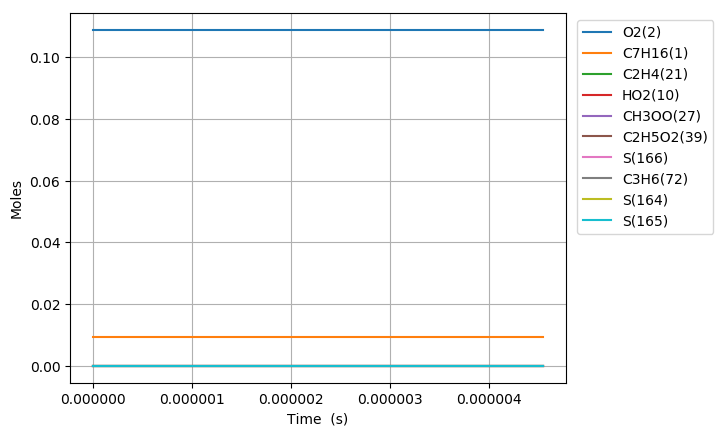

The data file committed next to this chart (first rows):
Time (s), Volume (m^3), H(3), O(4), OH(5), H2(6), H2O(7), Ar(8), He(9), HO2(10), H2O2(11), CO(12), CO2(13), HOCO(14), CH2O(15), HCO(16), CH3(17), CH4(18), CH2(19), CH(20), C2H4(21), CH3OH(22), CH2(S)(23), CH2OH(24)
0.0, 0.003808, 0.0, 0.0, 0.0, 0.0, 0.0, 0.0, 0.0, 0.0, 0.0, 0.0, 0.0, 0.0, 0.0, 0.0, 0.0, 0.0, 0.0, 0.0, 0.0, 0.0, 0.0, 0.0
1e-15, 0.003808, 2.6083670610455467e-25, 2.8655562695413909e-33, 3.8657901216043835e-32, 1.0938081907044352e-33, 2.6309063613684273e-40, 0.0, 0.0, 2.6744731403562329e-23, 3.7217769426117685e-35, 2.6105135998297703e-50, 4.6310997199187789e-51, 1.8404422173372686e-63, 2.1509216214974479e-32, 4.2935183878825666e-48, 1.0092058882094134e-21, 3.5836796235589379e-32, 7.4473148267230516e-44, 1.3896985857147612e-44, 1.4235938188088137e-29, 2.854257462716646e-46, 2.0502728949549185e-45, 3.1182856179337169e-45
3.0000000000000002e-15, 0.003808, 8.5703591082405069e-25, 1.012107284000563e-32, 2.5403815189856513e-31, 7.1878861130587933e-33, 2.4805723621835441e-39, 0.0, 0.0, 8.7875565346166624e-23, 2.4457393673357575e-34, 2.4613761427171308e-49, 4.3665812273209548e-50, 2.2610960196326741e-62, 1.4134630392706596e-31, 4.048174803593359e-47, 3.3159621655836865e-21, 2.354989455011888e-31, 4.8941358637184007e-43, 9.1323012005230332e-44, 9.3550448780279307e-29, 2.6911570164997005e-45, 1.3473252080548048e-44, 2.9400975952485303e-44
7e-15, 0.003808, 1.9003905353887395e-24, 2.6983250824887759e-32, 1.3806603510826199e-30, 3.9064729893046878e-32, 4.0065521221706884e-38, 0.0, 0.0, 1.9485463869242716e-22, 1.3292070040898374e-33, 3.9759233307366461e-48, 7.0526736215905849e-49, 1.1435803569435412e-60, 7.6818735170479867e-31, 6.5384204570047414e-46, 7.3527854235604615e-21, 1.2798855312975287e-30, 2.6598188673350733e-42, 4.963193766167073e-43, 5.0842627532372756e-28, 4.3466260395241208e-44, 7.3222993560533546e-44, 4.7486990426085247e-43
1.5e-14, 0.003808, 3.9871196394190242e-24, 7.4453045331428597e-32, 6.1081752469239693e-30, 1.7282333109749251e-31, 3.7262443638230548e-37, 0.0, 0.0, 4.0881316142993277e-22, 5.8804178578101514e-33, 3.6983117550969884e-47, 6.5591749500830118e-48, 2.1990800768283286e-59, 3.3984675830462581e-30, 6.0808606818412821e-45, 1.542643118895912e-20, 5.6622132812232557e-30, 1.1767151790011552e-41, 2.1957070685861666e-42, 2.249277278044058e-27, 4.0424433391794669e-43, 3.2393095674286401e-43, 4.4163733038487479e-42
3.1e-14, 0.003808, 8.1606572669692876e-24, 2.2437506936498882e-31, 2.5461024532676854e-29, 7.203655167630122e-31, 3.1450696774478675e-36, 0.0, 0.0, 8.3673171108399711e-22, 2.451065193255258e-32, 3.1224130755318462e-46, 5.5360650543489392e-47, 3.7378413856662952e-58, 1.4165457726488125e-29, 5.1322481704111047e-44, 3.1573719717537419e-20, 2.3601085388671141e-29, 4.9048794245718638e-41, 9.1520079526947145e-42, 9.3753735710907894e-27, 3.411814945008168e-42, 1.350139929428745e-42, 3.7274021597581516e-41
6.300000000000001e-14, 0.003808, 1.6508050199117146e-23, 7.4415430448501702e-31, 1.0376388993872536e-28, 2.9355924504282649e-30, 2.5742723003287916e-35, 0.0, 0.0, 1.6925748271012571e-21, 9.988263748109462e-32, 2.5572294848641784e-45, 4.5311927346419019e-46, 6.1287651954217839e-57, 5.7725453364553528e-29, 4.2004837312754783e-43, 6.3868284765822244e-20, 9.6175682388071524e-29, 1.9988709608641148e-40, 3.7294276928184662e-41, 3.8205118420227255e-26, 2.7923830731936576e-41, 5.5014031671602189e-42, 3.0506591651807504e-40
1.2700000000000001e-13, 0.003808, 3.3204106764310652e-23, 2.6634970984488969e-30, 4.1880522082646013e-28, 1.1846957599600305e-29, 2.0815714861660911e-34, 0.0, 0.0, 3.4042851259156617e-21, 4.0307482160816272e-31, 2.0702189113583669e-44, 3.6637360851875656e-45, 9.9071666979911968e-56, 2.3295187153041918e-28, 3.3960280774795181e-42, 1.2845736682693922e-19, 3.8811217835791958e-28, 8.0672064962297677e-40, 1.5049400557100611e-40, 1.5417461807226322e-25, 2.2575777795669921e-40, 2.2196696633950376e-41, 2.4663643231961909e-39
2.55e-13, 0.003808, 6.6601302639957178e-23, 1.0021668581277433e-29, 1.6830029161477566e-27, 4.7596061254037704e-29, 1.6742516239853912e-33, 0.0, 0.0, 6.8278019902108726e-21, 1.6192691893715621e-30, 1.6690283565493516e-43, 2.9464840992625518e-44, 1.5901169962957927e-54, 9.3584921942882318e-28, 2.7306855591408524e-41, 2.5763533880763781e-19, 1.5591335048472893e-27, 3.2414705849921682e-39, 6.0452640388553574e-40, 6.1935206441437627e-25, 1.8152428137250468e-39, 8.9137453541568186e-41, 1.9830828835946259e-38
5.11e-13, 0.003808, 1.3341602490564473e-22, 3.8818743861109992e-29, 6.7507949230486037e-27, 1.9082158731614945e-28, 1.3435732303630593e-32, 0.0, 0.0, 1.3675220781841744e-20, 6.4910351007585778e-30, 1.3456594305222172e-42, 2.3640084069828539e-43, 2.5391836205925722e-53, 3.751570499930799e-27, 2.1900670118306876e-40, 5.1599051420509565e-19, 6.2497625093686154e-27, 1.2998941548510489e-38, 2.4229004444616384e-39, 2.4826480031989138e-24, 1.4558071513730725e-38, 3.5705270990880407e-40, 1.5903519791830201e-37
1e-12, 0.003808, 2.6112024958643011e-22, 1.4763976153224857e-28, 2.6154133407529291e-26, 7.3859224500616241e-28, 1.0351240351712511e-31, 0.0, 0.0, 2.6756331616490818e-20, 2.5117100426654764e-29, 1.0463657240913791e-41, 1.8205485223785625e-42, 3.8612639837705084e-52, 1.4517504972412243e-26, 1.685362783571505e-39, 1.0094863310727999e-18, 2.4181877232800475e-26, 5.0338616059882428e-38, 9.372245394067622e-39, 9.6058633717192678e-24, 1.1202316015205603e-37, 1.3795917451943115e-39, 1.2236689865196731e-36
1.023e-12, 0.003808, 2.6712678776159997e-22, 1.5275813250655571e-28, 2.7066764869989525e-26, 7.643565090692919e-28, 1.0774913856397658e-31, 0.0, 0.0, 2.7371598588263677e-20, 2.5993173028895281e-29, 1.0892520123611146e-41, 1.8950585360363259e-42, 4.0309346367344326e-52, 1.5023878168459429e-26, 1.7543324970580776e-39, 1.032697790761874e-18, 2.5025310031653098e-26, 5.2094878869210762e-38, 9.699106199468313e-39, 9.9409021313838251e-24, 1.1660740767492205e-37, 1.4276866282445501e-39, 1.2737437863925393e-36
2.047e-12, 0.003808, 5.3487355691026618e-22, 6.061963160145682e-28, 1.0859219823248076e-25, 3.0611584597903957e-27, 8.6452226293242341e-31, 0.0, 0.0, 5.4770514861728612e-20, 1.040406521913678e-28, 8.9020192923172778e-41, 1.5194091195105424e-41, 6.3392537167848515e-51, 6.0140774569942633e-26, 1.4045047327932571e-38, 2.0661000470638358e-18, 1.0015311599088668e-25, 2.0884350810199728e-37, 3.8795127726790458e-38, 3.9783243962059499e-23, 9.3341912908675498e-37, 5.6975781594823699e-39, 1.0194494767221694e-35
4.095e-12, 0.003808, 1.0716678301007775e-21, 2.4167376707969997e-27, 4.3644354492911138e-25, 1.2264861768359197e-26, 6.9476249255997112e-30, 0.0, 0.0, 1.0959298819487714e-19, 4.1637864952877302e-28, 7.4166905502108413e-40, 1.2197890948884202e-40, 9.8056610432751979e-50, 2.4072773490108467e-25, 1.1241972146067934e-37, 4.1328553735490119e-18, 4.0071199454359648e-25, 8.3842813480694961e-37, 1.5504806479979002e-37, 1.591647391711285e-22, 7.4694395280181891e-36, 2.2668126695579928e-38, 8.1553611858640821e-35
8.191e-12, 0.003808, 2.1504574058424118e-21, 9.6638949465118882e-27, 1.7592395445140563e-24, 4.9202001029554355e-26, 5.5987803807116362e-29, 0.0, 0.0, 2.1933648315425671e-19, 1.6665885219000473e-27, 6.4044009270485372e-39, 9.8219578195667921e-40, 1.4743319957576056e-48, 9.6374011765735175e-25, 8.9979991740496455e-37, 8.2661692910653392e-18, 1.6030142033027482e-24, 3.37680057396468e-36, 6.188926430874464e-37, 6.3666280465111885e-22, 5.9761475828579997e-35, 8.9677939354256991e-38, 6.5209213357633563e-34
1e-11, 0.003808, 2.6314959442693648e-21, 1.6087669221429338e-26, 2.9420644722535561e-24, 8.2040333860318373e-26, 1.435907587729767e-28, 0.0, 0.0, 2.6789176211321272e-19, 2.7722708024376473e-27, 1.797311077616058e-38, 2.5224798837653444e-39, 5.8366136800209083e-48, 1.603206505243964e-24, 2.2913909204089444e-36, 1.0091475236668073e-17, 2.6649875928099553e-24, 5.6539345282663656e-36, 1.0265051512426117e-36, 1.0583327632815146e-21, 1.5213621386429616e-34, 1.4737883405964782e-37, 1.6586293156566911e-33
1.6383e-11, 0.003808, 4.3288254029643562e-21, 3.8753756118498466e-26, 7.1156252869363733e-24, 1.9790936562304176e-25, 4.5269504929099013e-28, 0.0, 0.0, 4.3921754740620097e-19, 6.6736361958436714e-27, 5.8792942156416047e-38, 7.9573242297270383e-39, 2.1228788356998606e-47, 3.8595436815653254e-24, 7.2015763113290104e-36, 1.653201025644819e-17, 6.412127529363025e-24, 1.3688730564920677e-35, 2.4647531554186298e-36, 2.546182042406896e-21, 4.7807759190850609e-34, 3.5097463887142752e-37, 5.2101643257279502e-33
3.2767e-11, 0.003808, 8.7685947634486353e-21, 1.5604455618755933e-25, 2.8842467715459825e-23, 8.0036129984411018e-25, 3.6687204747351921e-27, 0.0, 0.0, 8.8055502218916637e-19, 2.6750160923969191e-26, 5.9170325232212756e-37, 6.5238408744465966e-38, 2.8998461861859953e-46, 1.5461047560889892e-23, 5.761366892467263e-35, 3.3060545285921182e-17, 2.5646558966941409e-23, 5.6193230400855041e-35, 9.7725666330628946e-36, 1.0179978258369031e-20, 3.8239554955384501e-33, 1.3461681850824665e-36, 4.1571765232111612e-32
6.5535e-11, 0.003808, 1.797929334314744e-20, 6.328841130984552e-25, 1.1680011828708582e-22, 3.2709190899375676e-24, 2.9715878007309184e-26, 0.0, 0.0, 1.7695237446233329e-18, 1.0743992209230429e-25, 6.6777552005221126e-36, 5.4687652128035763e-37, 3.7991567804052764e-45, 6.1937708094714994e-23, 4.6027782199492465e-34, 6.6105032357757444e-17, 1.0256559956777049e-22, 2.3613725232922267e-34, 3.8413395500919806e-35, 4.0679971406187397e-20, 3.0579256606225058e-32, 4.9818823396606118e-36, 3.3081489946816609e-31
9.999999999999999e-11, 0.003808, 2.8359543806081803e-20, 1.6683391247340167e-24, 3.0321927048136676e-22, 8.7221500384354491e-24, 1.4025725013306642e-25, 0.0, 0.0, 2.7177380708650566e-18, 2.7878505882510855e-25, 4.7544795418397992e-35, 2.7658039834076753e-36, 2.7807343567459302e-44, 1.5981963335305696e-22, 2.1459105526092428e-33, 1.0083438838074205e-16, 2.6428949179885975e-22, 6.5547433131999128e-34, 9.6300507004065628e-35, 1.0469041082889643e-19, 1.4304164783342795e-31, 1.1525320913634526e-35, 1.5339977397386582e-30
1.31071e-10, 0.003808, 3.7717581297270947e-20, 2.6018259277669065e-24, 4.7128047685967822e-22, 1.363656166764705e-23, 2.3991287100407769e-25, 0.0, 0.0, 3.5725753646604032e-18, 4.3325668927411375e-25, 8.4387383743064232e-35, 4.7662187571131133e-36, 4.9451282974410007e-44, 2.4806246810431025e-22, 3.6655477083590612e-33, 1.3214371149085828e-16, 4.1008734630378289e-22, 1.0335164720808263e-33, 1.4848708589610814e-34, 1.6239731241900214e-19, 2.4442911215434548e-31, 1.7424383148711955e-35, 2.6186950857431405e-30
2.62143e-10, 0.003808, 8.2400368894708404e-20, 1.0966200696926987e-23, 1.8932550896616288e-21, 5.8927523752502417e-23, 1.9287438171763175e-24, 0.0, 0.0, 7.2786486328956366e-18, 1.7608736184779081e-24, 1.1629644534905139e-33, 4.4157975578284884e-35, 6.6380803824455957e-43, 9.9318219538747529e-22, 2.9008055478962257e-32, 2.6402018510066113e-16, 1.6389305137967279e-21, 4.8186939240087906e-33, 5.5624535439541312e-34, 6.4701692531665212e-19, 1.9521342243154095e-30, 5.6789680203524522e-35, 2.0516462133873517e-29
5.24287e-10, 0.003808, 1.9210999860499023e-19, 4.8255377747263532e-23, 7.5731650818476529e-21, 2.7011217691962077e-22, 1.5439649580059817e-23, 0.0, 0.0, 1.5086808513524606e-17, 7.2645057914910736e-24, 1.6828461348383385e-32, 4.4342036277145573e-34, 9.3079156484026404e-42, 3.9756654530956159e-21, 2.2676682078889296e-31, 5.269719545843701e-16, 6.544357616762368e-21, 2.4383112273040697e-32, 1.9711151455218577e-33, 2.56774720763708e-18, 1.5564450651317539e-29, 1.7657161827657625e-34, 1.5757318660062781e-28
9.999999999999999e-10, 0.003808, 4.6168719300410711e-19, 2.1030404330239386e-22, 2.805110468195947e-20, 1.2460363714157213e-21, 1.1302524438948299e-22, 0.0, 0.0, 3.066605612666163e-17, 2.8618498635237707e-23, 2.2482816057174133e-31, 4.4175566689285806e-33, 1.2289231555542519e-40, 1.4807026935347203e-20, 1.5923460367651567e-30, 1.0012601159376697e-15, 2.4276259780629569e-20, 1.2341886539856709e-31, 5.9802234137343081e-33, 9.4138016898239909e-18, 1.136646813895729e-28, 5.37520555595315e-34, 1.0727442504072105e-27
1.0485750000000002e-09, 0.003808, 4.8921368947979139e-19, 2.2685081400098841e-22, 3.0142104751487609e-20, 1.3456878792526911e-21, 1.2298969830995135e-22, 0.0, 0.0, 3.2256851317896968e-17, 3.0798952401237377e-23, 2.4606698606058585e-31, 4.8233552724386464e-33, 1.3449040563386253e-40, 1.5913016017000163e-20, 1.7317851742620248e-30, 1.0496896258264822e-15, 2.6086862281738127e-20, 1.3353139481876894e-31, 6.3895930002884308e-33, 1.0112851529690111e-17, 1.2368168472585084e-28, 5.7437701028597486e-34, 1.1661922630207087e-27
2.0971510000000003e-09, 0.003808, 1.3669200497663101e-18, 1.1586729835228e-21, 1.1905321158788509e-19, 7.3562555480593367e-21, 9.7257726450726361e-22, 0.0, 0.0, 7.2579714096947685e-17, 1.3670658651091805e-22, 3.5029182206107181e-30, 5.4911443909727537e-32, 1.9480957592289551e-39, 6.3690049795573279e-20, 1.2677128617413852e-29, 2.0825313381076766e-15, 1.0362955183687994e-19, 7.6251342573477209e-31, 1.8330090012765045e-32, 3.9254457218471069e-17, 9.7637651017517285e-28, 2.1901235713160462e-33, 8.0882233419032505e-27
3.1457270000000003e-09, 0.003808, 2.5030135542564691e-18, 2.8092770830107696e-21, 2.5070778217441373e-19, 1.8362409380098515e-20, 2.7616782189980094e-21, 0.0, 0.0, 1.1866356550053702e-16, 3.0985934306840301e-22, 1.2266925032634783e-29, 1.8407838929821016e-31, 6.9054487848436341e-39, 1.353790296079327e-19, 3.4490434453585208e-29, 3.1029282098015258e-15, 2.191665401625267e-19, 1.9659792382817176e-30, 3.1740556282679249e-32, 8.1735672165551955e-17, 2.7706799951133635e-27, 4.9407305013896333e-33, 2.1367408046337886e-26
5.2428790000000005e-09, 0.003808, 5.6371029399224395e-18, 9.9419728937711139e-21, 6.773428046041961e-19, 6.7936908901772273e-20, 1.2428986092387399e-20, 0.0, 0.0, 2.3225255438316344e-16, 9.8766081781057289e-22, 8.1236527945646221e-29, 1.0997772469906813e-30, 4.7740020703038674e-38, 3.7451339267820454e-19, 1.3854485303716896e-28, 5.0951135344134506e-15, 5.9859786000382132e-19, 6.9654793409329703e-30, 6.0064506621109406e-32, 2.1506927495155422e-16, 1.244944681265077e-26, 1.5477178924405048e-32, 7.9846919017616333e-26
7.1303158000000006e-09, 0.003808, 9.0468234742757578e-18, 2.0035259435953967e-20, 1.1880988010899983e-18, 1.3943309287535789e-19, 2.7657478662825387e-20, 0.0, 0.0, 3.5070883288359214e-16, 1.9075822143478132e-21, 2.0951460205681409e-28, 2.7572982965264375e-30, 1.2554716320784878e-37, 6.6718222127936719e-19, 2.9012006809916687e-28, 6.8496443706514001e-15, 1.0573775006271986e-18, 1.4041892887095798e-29, 8.5634974980594571e-32, 3.709506061801853e-16, 2.7677707863665884e-26, 3.0024035607221013e-32, 1.6081836005533958e-25
9.0177526e-09, 0.003808, 1.2969832705712031e-17, 3.4587648818325495e-20, 1.8272704382048372e-18, 2.439653992147186e-19, 5.1659370798981792e-20, 0.0, 0.0, 4.8515082452627626e-16, 3.2029570260877944e-21, 4.411569280646982e-28, 5.6708300956185771e-30, 2.6949684968210396e-37, 1.0419645277683208e-18, 5.1093316111585892e-28, 8.5644749972616437e-15, 1.6373009767200301e-18, 2.3937365718438397e-29, 1.1084771492721513e-31, 5.6142547343227391e-16, 5.1644488653214142e-26, 5.0064447241570771e-32, 2.7305868792183033e-25
9.999999999999999e-09, 0.003808, 1.5223567018611157e-17, 4.455084573964149e-20, 2.2207275171562807e-18, 3.1621200560222795e-19, 6.9225481154745843e-20, 0.0, 0.0, 5.6251016879785024e-16, 4.0805433143707079e-21, 6.2767918516065962e-28, 7.9743479310059871e-30, 3.8760142203034465e-37, 1.2774301936439689e-18, 6.6234776215959548e-28, 9.4377913108701392e-15, 1.9974015070218218e-18, 3.0536488442432099e-29, 1.2373252976787559e-31, 6.7628128880431858e-16, 6.9160856149283739e-26, 6.3362842559151538e-32, 3.4693169609364407e-25
1.0905189400000002e-08, 0.003808, 1.7300494288108212e-17, 5.3732422848715978e-20, 2.5833176112830882e-18, 3.8279081485939289e-19, 8.541351778713393e-20, 0.0, 0.0, 6.3380061805287489e-16, 4.8892823405458269e-21, 7.9956863988188384e-28, 1.0097153170606154e-29, 4.9644060753611571e-37, 1.4944234122715566e-18, 8.018837811605316e-28, 1.0242595344889971e-14, 2.3292518972224607e-18, 3.6617905343162266e-29, 1.3560652181379864e-31, 7.8212658460569475e-16, 8.5303052284337748e-26, 7.5617969402433419e-32, 4.1500931477020118e-25
1.4680063000000002e-08, 0.003808, 2.6700789604858319e-17, 1.0337914024067895e-19, 4.349977476203796e-18, 7.459131220113413e-19, 1.7922240365978677e-19, 0.0, 0.0, 9.6114226655804038e-16, 9.251479771524787e-21, 1.8932344926397844e-27, 2.3442672269510409e-29, 1.2029501753294693e-36, 2.5767748621389447e-18, 1.5538007500651239e-27, 1.351735861167155e-14, 3.9618488450218648e-18, 6.9097481480907552e-29, 1.8397752936572808e-31, 1.286189912560121e-15, 1.7867917845362218e-25, 1.4106519190124425e-31, 7.6572066889493964e-25
1.8454936600000002e-08, 0.003808, 3.7088132710915724e-17, 1.7233994138124105e-19, 6.5147082923361648e-18, 1.2551364335851162e-18, 3.2072257358528353e-19, 0.0, 0.0, 1.3343813779557918e-15, 1.5336571194236238e-20, 3.7149094683008233e-27, 4.5357127448826966e-29, 2.4051784456474616e-36, 3.9470519934147547e-18, 2.5907770854090589e-27, 1.6662905526174975e-14, 5.9889653603207261e-18, 1.1250572115092772e-28, 2.3047545636607321e-31, 1.8846158700738664e-15, 3.1918901838664792e-25, 2.2826943174925309e-31, 1.2222979350258763e-24
2.6004683800000002e-08, 0.003808, 5.9426654800899615e-17, 3.7894703085160774e-19, 1.2003493824598412e-17, 2.8001994653826732e-18, 8.1032374045140833e-19, 0.0, 0.0, 2.2053350878652928e-15, 3.4265419819828276e-20, 1.105513238774654e-26, 1.2879284094778666e-28, 7.4167075893054795e-36, 7.6287778486056443e-18, 5.6513769271282857e-27, 2.2562250025437876e-14, 1.1241356703082077e-17, 2.2728420943228409e-28, 3.1767759601235117e-31, 3.3276036014195607e-15, 8.0247770905935653e-25, 4.5989800726310657e-31, 2.4454622530701231e-24
3.279945628e-08, 0.003808, 8.0449571940765913e-17, 6.4405762181791026e-19, 1.8159461885861296e-17, 4.8025078022878772e-18, 1.5210931008570559e-18, 0.0, 0.0, 3.1141720453195059e-15, 5.9708875012328103e-20, 2.2901737803689834e-26, 2.5589349492951872e-28, 1.5668041265440993e-35, 1.200569725463922e-17, 9.5398641059017938e-27, 2.7451231389602323e-14, 1.7256867653833798e-17, 3.5684365950362815e-28, 3.8644418913398887e-31, 4.8682733878276253e-15, 1.5001298565198699e-24, 7.2373368713265753e-31, 3.8677132138009655e-24
3.9594228760000004e-08, 0.003808, 1.0138263287127299e-16, 9.8467314433188608e-19, 2.5341103754207683e-17, 7.395316058671956e-18, 2.5417225286891566e-18, 0.0, 0.0, 4.121486111993908e-15, 9.4218738114530879e-20, 4.1379614589355854e-26, 4.4182987913224167e-28, 2.8685503295482111e-35, 1.7391295393606726e-17, 1.452199360995852e-26, 3.1973531237946365e-14, 2.4400798585165666e-17, 5.0442703454412104e-28, 2.6904444907726778e-31, 6.5933524937772049e-15, 2.496215281655381e-24, 1.0278613127720743e-30, 5.554687423579151e-24
4.6389001240000006e-08, 0.003808, 1.2171650908885724e-16, 1.3990128562199941e-18, 3.3449758223622682e-17, 1.0570748872994104e-17, 3.9151103137904514e-18, 0.0, 0.0, 5.2135117782909954e-15, 1.3862302287413864e-19, 6.7953709945868547e-26, 6.9272577594326701e-28, 4.7503519811274883e-35, 2.378173668743901e-17, 2.0601824429828847e-26, 3.6156497801102588e-14, 3.2594346470586158e-17, 6.6461047563731697e-28, 4.5942235538184207e-31, 8.4730270833218823e-15, 3.8294588333405685e-24, 1.3624758033320635e-30, 7.475700353707265e-24
5.318377372000001e-08, 0.003808, 1.4116461505087114e-16, 1.883833457623863e-18, 4.2395813088371602e-17, 1.4309483662655653e-17, 5.6817730587058932e-18, 0.0, 0.0, 6.3793018939122292e-15, 1.9367129856502977e-19, 1.0413740106454091e-25, 1.0130875160834839e-27, 7.3139681941606085e-35, 3.1170101218839671e-17, 2.7774686804574286e-26, 4.0027185018404803e-14, 4.1760469336295096e-17, 8.3311137196446738e-28, 6.3984784478233743e-31, 1.048416982235832e-14, 5.5360459943894457e-24, 1.7197047587023784e-30, 9.604503519344603e-24
5.997854620000001e-08, 0.003808, 1.5961289949760093e-16, 2.4360453426770838e-18, 5.2116498906965163e-17, 1.8591881581054135e-17, 7.8710559110958486e-18, 0.0, 0.0, 7.6121015399243282e-15, 2.5989203076742315e-19, 1.5110784119128734e-25, 1.4053621252375126e-27, 1.0634825828333127e-34, 3.9549491428290344e-17, 3.6034053977469395e-26, 4.3605790989091547e-14, 5.1842214845029573e-17, 1.0069541872932802e-27, 6.5028222480055837e-31, 1.261262621611974e-14, 7.6421073367634099e-24, 2.0939677857012939e-30, 1.1924284419428816e-23
6.677331868000001e-08, 0.003808, 1.7700308063989409e-16, 3.0509049583978821e-18, 6.2532216092485294e-17, 2.3386901945661346e-17, 1.0521413409221872e-17, 0.0, 0.0, 8.904517538112219e-15, 3.3796932452228879e-19, 2.105314194906662e-25, 1.8715387589799786e-27, 1.4812953822495398e-34, 4.890838091862586e-17, 4.5368744340152799e-26, 4.6919419411510485e-14, 6.2763987980139382e-17, 1.1826986641317105e-27, 6.3724422919051628e-31, 1.4842700676003169e-14, 1.0182322325597838e-23, 2.4787796525357811e-30, 1.4416728065499972e-23
8.036286364000001e-08, 0.003808, 2.087672017524897e-16, 4.4509694936434358e-18, 8.5206439215650278e-17, 3.4396933669561104e-17, 1.7327926328478588e-17, 0.0, 0.0, 1.1651177801085106e-14, 5.3188197108274194e-19, 3.7273669405089312e-25, 3.0269998429019348e-27, 2.6062854674175889e-34, 7.051582485319816e-17, 6.7215035285207765e-26, 5.2840744532542671e-14, 8.6883618807610446e-17, 1.5326546634300608e-27, 7.3878512045453213e-31, 1.9569618826158096e-14, 1.6681190837969452e-23, 3.2656738459483137e-30, 1.9881722766851906e-23
9.395240860000001e-08, 0.003808, 2.3689077713607169e-16, 6.0503776124911468e-18, 1.0997124148273609e-16, 4.7113500789125662e-17, 2.6330530241789881e-17, 0.0, 0.0, 1.4591658471855019e-14, 7.7959447272252501e-19, 6.0268149139910919e-25, 4.4778440491368961e-27, 4.1663955844419874e-34, 9.5891264828046057e-17, 9.3210329290054871e-26, 5.7959140420677562e-14, 1.1366250934380213e-16, 1.8718563976072741e-27, 7.8030310159624185e-31, 2.460040063195244e-14, 2.5260939164655334e-23, 4.0575396068738515e-30, 2.594885138033977e-23
9.999999999999998e-08, 0.003808, 2.4840937936538417e-16, 6.8186718006999264e-18, 1.215722561257609e-16, 5.327012816957224e-17, 3.1091730431085639e-17, 0.0, 0.0, 1.5959053949994021e-14, 9.0808995897338492e-19, 7.2978535104868074e-25, 5.2158896365829746e-27, 5.0132590060035256e-34, 1.0836805924587317e-16, 1.0608366981654865e-25, 6.0015351464944259e-14, 1.2633726311793094e-16, 2.0180800129864507e-27, 8.3509514815881435e-31, 2.6927088574842748e-14, 2.980540296593187e-23, 4.4085912679501278e-30, 2.8844194841949452e-23
1.0754195356000002e-07, 0.003808, 2.6203646730668397e-16, 7.8202569262695508e-18, 1.3647573506618553e-16, 6.1341316437070868e-17, 3.7715343130770869e-17, 0.0, 0.0, 1.7712640773934703e-14, 1.0847730942191995e-18, 9.1179135510881064e-25, 6.2142239667123847e-27, 6.2100233174171944e-34, 1.2493069900402491e-16, 1.2324373632110995e-25, 6.2414269870451126e-14, 1.4272911202812571e-16, 2.1954596058597521e-27, 9.7402967869863886e-31, 2.9897643214783631e-14, 3.6140067566258987e-23, 4.8431525994086992e-30, 3.2624824686715867e-23
1.2113149852000002e-07, 0.003808, 2.8485956320995927e-16, 9.7379926940218017e-18, 1.6445066117652135e-16, 7.6927780227098934e-17, 5.1628199497391447e-17, 0.0, 0.0, 2.10097416461976e-14, 1.4507268110912308e-18, 1.3109552175939378e-24, 8.221032210652889e-27, 8.7744519080354036e-34, 1.5753487367858864e-16, 1.5720642049627208e-25, 6.6317457440082804e-14, 1.7379462969350635e-16, 2.5006281506876732e-27, 9.2924635792953263e-31, 3.5441844096191636e-14, 4.9542496856224278e-23, 5.6145830728220709e-30, 3.9963109602620387e-23
1.3472104348000002e-07, 0.003808, 3.0585049745771231e-16, 1.1786366680197485e-17, 1.9367487904819224e-16, 9.3758411649145052e-17, 6.8188045179794527e-17, 0.0, 0.0, 2.4480653750589151e-14, 1.880661313679574e-18, 1.8107063402084198e-24, 1.04811547467458e-26, 1.1889478372529717e-33, 1.9361542503974285e-16, 1.9499884425407767e-25, 6.9759436202822006e-14, 2.0662784401665223e-16, 2.7866246024298396e-27, 1.0927166756083711e-30, 4.1219345115757693e-14, 6.5716168204689129e-23, 6.368605170776146e-30, 4.8040919151898302e-23
1.6190013340000003e-07, 0.003808, 3.4350381787318812e-16, 1.622603397507209e-17, 2.5516667897292314e-16, 1.3083646099601207e-16, 1.0962235607341164e-16, 0.0, 0.0, 3.1931293748673519e-14, 2.9453785487974425e-18, 3.1529162349180876e-24, 1.5699824807228279e-26, 1.9863654758555798e-33, 2.7593387998045801e-16, 2.8176778325767036e-25, 7.5539018902321822e-14, 2.7689269014026529e-16, 3.3037073206706441e-27, 1.0941403470415898e-30, 5.3425802401648181e-14, 1.0760797693364994e-22, 7.8201249260823534e-30, 6.6751144603436663e-23
1.8907922332000003e-07, 0.003808, 3.7732737824195237e-16, 2.104881123200317e-17, 3.1967737954854504e-16, 1.7199520279661297e-16, 1.6270233066626629e-16, 0.0, 0.0, 4.004760211106396e-14, 4.3044093268957618e-18, 5.0195125995127148e-24, 2.1759774625660141e-26, 3.0301395292684934e-33, 3.713798579092395e-16, 3.829773932885464e-25, 8.0263728394377632e-14, 3.5224218516951209e-16, 3.7622540575688153e-27, 1.1561175724024568e-30, 6.643939423817156e-14, 1.6441772626678102e-22, 9.2150920284334926e-30, 8.9436636219000057e-23
2.1625831324000004e-07, 0.003808, 4.0883927042035054e-16, 2.6193898701977529e-17, 3.8630402518012742e-16, 2.1686232967932362e-16, 2.2792231770629619e-16, 0.0, 0.0, 4.8820337057500384e-14, 5.9828350821178781e-18, 7.4891856699855374e-24, 2.8577837530031953e-26, 4.3323042746640802e-33, 4.795855022083946e-16, 4.9820630041535086e-25, 8.4293742372294556e-14, 4.317914218332627e-16, 4.1804951838375497e-27, 1.2544742401500321e-30, 8.0213490369214807e-14, 2.3922344973747993e-22, 1.0579727976445031e-29, 1.1679222028298336e-22
2.4343740316000004e-07, 0.003808, 4.3893195978737419e-16, 3.1622366819728389e-17, 4.5444638390697758e-16, 2.6521819208904417e-16, 3.056254538371734e-16, 0.0, 0.0, 5.8244927402971231e-14, 8.0054307858002479e-18, 1.0638654487538008e-23, 3.6096750657133833e-26, 5.9011010287003014e-33, 6.0030664631531729e-16, 6.2717038083383949e-25, 8.7867577930140854e-14, 5.1497012375401948e-16, 4.5715550330759276e-27, 1.307084534978612e-30, 9.4722447527983929e-14, 3.3558262577415946e-22, 1.1932129684762247e-29, 1.4946990163476238e-22
2.7061649308000005e-07, 0.003808, 4.6809890416359066e-16, 3.7308313784255229e-17, 5.2371280960154021e-16, 3.1693315369771995e-16, 3.9605362752482909e-16, 0.0, 0.0, 6.8318289734970401e-14, 1.0396786038257456e-17, 1.4543316895507248e-23, 4.42804811767815e-26, 7.7423052668481346e-33, 7.3339465785832539e-16, 7.6969392201830125e-25, 9.1140478728796209e-14, 6.0141785811043212e-16, 4.9459720237788686e-27, 1.3340482369700814e-30, 1.0995100382080214e-13, 4.5748354195321325e-22, 1.3289423844110456e-29, 1.8803681817263844e-22
2.9779558300000005e-07, 0.003808, 4.9663347844027932e-16, 4.3232072968476258e-17, 5.9383202590153988e-16, 3.7191969028197226e-16, 4.9939204295685552e-16, 0.0, 0.0, 7.9037384195960825e-14, 1.3181380350714952e-17, 1.927787062419416e-23, 5.3107157732424728e-26, 9.8603501899243068e-33, 8.7876139749874615e-16, 9.2567093526702514e-25, 9.4219930274113629e-14, 6.908913514273468e-16, 5.3115735315261913e-27, 1.3731376366810684e-30, 1.2588785260395023e-13, 6.0923680134522153e-22, 1.4664160431180182e-29, 2.3297251167260624e-22
3.2497467292000006e-07, 0.003808, 5.246777297966778e-16, 4.9378799912971307e-17, 6.6464060783221475e-16, 4.3012168932129718e-16, 6.1577606061874348e-16, 0.0, 0.0, 9.0398999169373784e-14, 1.6383562065297884e-17, 2.4916477814158828e-23, 6.2570475261521593e-26, 1.2258517757232398e-32, 1.03637500772777e-15, 1.0950603590153015e-24, 9.7170762725499174e-14, 7.8325030287650113e-16, 5.6756848974485875e-27, 1.4206134500764787e-30, 1.4252452389612777e-13, 7.9550218842618019e-22, 1.6072193611648765e-29, 2.8464864689053815e-22
3.7933285276000007e-07, 0.003808, 5.7970747824211495e-16, 6.2288367555876147e-17, 8.0786901346490067e-16, 5.5598253449921438e-16, 8.8813347374789203e-16, 0.0, 0.0, 1.1503646633022561e-13, 2.4137495360967223e-17, 3.9202273423866009e-23, 8.3415899989399893e-26, 1.7906314619347465e-32, 1.3883219576083841e-15, 1.4740352054642824e-24, 1.0286768885140257e-13, 9.7624702285725734e-16, 6.4145646488644566e-27, 1.5026178340154414e-30, 1.7786770092323927e-13, 1.2911795122355083e-21, 1.9015199707476045e-29, 4.0936483703033719e-22
4.336910326000001e-07, 0.003808, 6.334610247605079e-16, 7.5952587705053296e-17, 9.5298161572950352e-16, 6.9425780904901868e-16, 1.2138007182872349e-15, 0.0, 0.0, 1.4220314820249032e-13, 3.3850638980003127e-17, 5.799297104636747e-23, 1.0690767641721272e-25, 2.4702562794476384e-32, 1.7894541741393129e-15, 1.9068367583205739e-24, 1.0839480792293365e-13, 1.1801272887105652e-15, 7.1753058772613154e-27, 1.5812119525980731e-30, 2.1593488488189328e-13, 1.9859689474051752e-21, 2.2139769199309466e-29, 5.6372564803973032e-22
4.880492124400001e-07, 0.003808, 6.8623589549042007e-16, 9.0290923223292454e-17, 1.0996371697716441e-15, 8.4469153049926637e-16, 1.5934148708352328e-15, 0.0, 0.0, 1.7187069158385541e-13, 4.571341230608155e-17, 8.1883433494753027e-23, 1.331496351241058e-25, 3.2663361090710156e-32, 2.2400299538875502e-15, 2.3937286287586046e-24, 1.1388314900403987e-13, 1.394683616266756e-15, 7.970835430151197e-27, 1.6601526994374939e-30, 2.5668329726707211e-13, 2.9223599323413289e-21, 2.5476317587594777e-29, 7.4890706478268695e-22
5.967655721200001e-07, 0.003808, 7.8923475752873213e-16, 1.2072683197822954e-16, 1.3970841849129248e-15, 1.1812117217451891e-15, 2.5165915974403584e-15, 0.0, 0.0, 2.3858642921660311e-13, 7.6633653484367762e-17, 1.4736583710236771e-22, 1.9447147226557805e-25, 5.213389740413768e-32, 3.2909970314100161e-15, 3.5313554817572582e-24, 1.2491197703736569e-13, 1.855828386477024e-15, 9.6892146711338182e-27, 1.8219249872326916e-30, 3.4608230191370819e-13, 5.6975309638730296e-21, 3.2842673257428406e-29, 1.2141947507274625e-21
6.946102958320001e-07, 0.003808, 8.7932975599101329e-16, 1.4978872116481547e-16, 1.6690405712248167e-15, 1.523659488326652e-15, 3.5371151682873075e-15, 0.0, 0.0, 3.0687536863994318e-13, 1.1367425247340639e-16, 2.2978146462068896e-22, 2.6060028994816997e-25, 7.3776783802496708e-32, 4.4097947523590295e-15, 4.7442744518413619e-24, 1.3504475204133694e-13, 2.307573151183457e-15, 1.1405789662970966e-26, 1.9699320424693729e-30, 4.3536501886855526e-13, 9.4693679091622208e-21, 4.0340472113437048e-29, 1.7440593051591519e-21
7.924550195440001e-07, 0.003808, 9.6696681969146072e-16, 1.8011941044434175e-16, 1.9449590700784121e-15, 1.9025403986863086e-15, 4.7401117795665076e-15, 0.0, 0.0, 3.8278198492263314e-13, 1.6053183391517232e-16, 3.3813676762513282e-22, 3.3817827708267615e-25, 9.9399297635789343e-32, 5.6949978815884693e-15, 6.1390597534926317e-24, 1.4536031379553089e-13, 2.79471935784497e-15, 1.3291751898099501e-26, 2.1228077070091807e-30, 5.3282339034251346e-13, 1.472666295130083e-20, 4.8704345711581733e-29, 2.3809601534469653e-21
... 16 more rows
